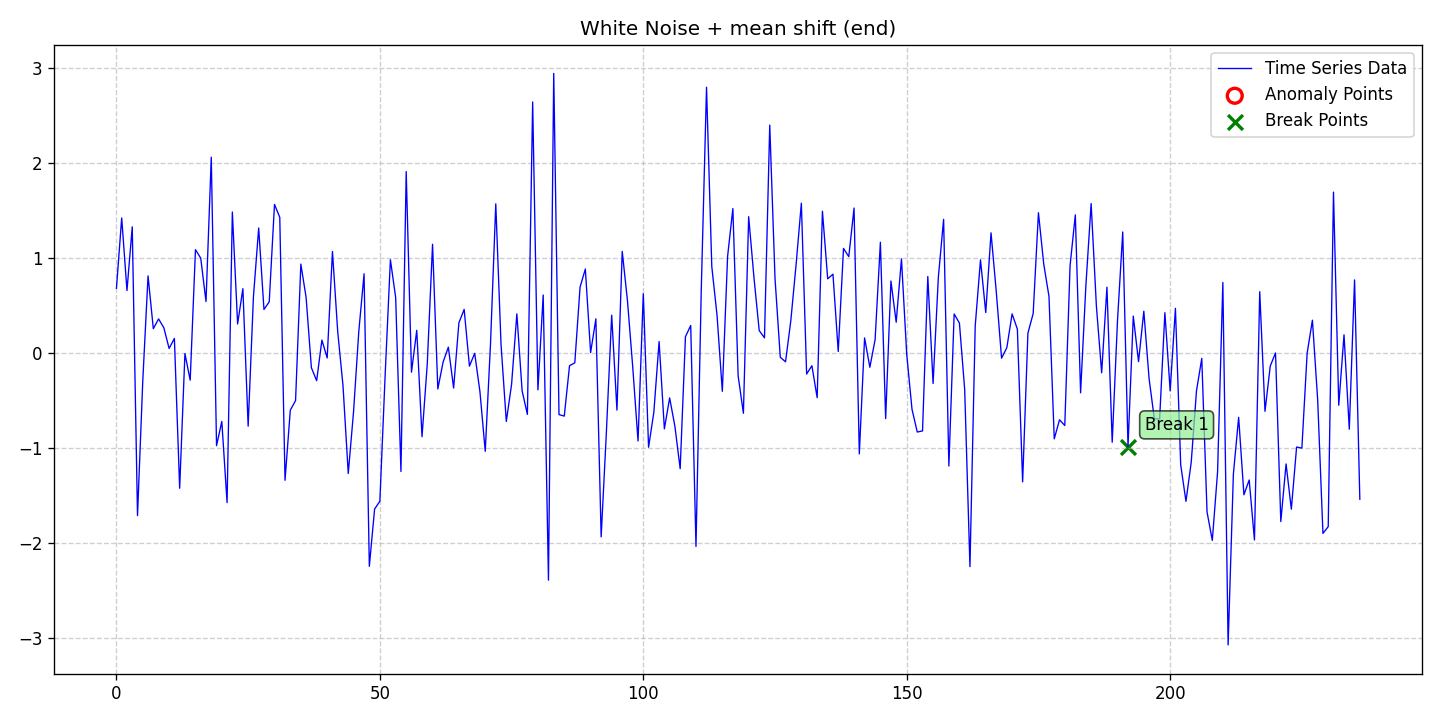

Data behind this chart, as committed beside it:
date, data, stationary, det_lin_up, det_lin_down, det_quad, det_cubic, det_exp, det_damped, stoc_trend, volatility, single_seas, multiple_seas, point_anom_single, point_anom_multi, collect_anom, context_anom, mean_shift, var_shift, trend_shift, point_anom_count, point_anom_location, point_anom_point, collect_anom_count
2020-01-01, 0.6819, 0, 0, 0, 0, 0, 0, 0, 0, 0, 0, 0, 0, 0, 0, 0, 1, 0, 0, 0, none, , 0
2020-01-02, 1.423, 0, 0, 0, 0, 0, 0, 0, 0, 0, 0, 0, 0, 0, 0, 0, 1, 0, 0, 0, none, , 0
2020-01-03, 0.6584, 0, 0, 0, 0, 0, 0, 0, 0, 0, 0, 0, 0, 0, 0, 0, 1, 0, 0, 0, none, , 0
2020-01-04, 1.329, 0, 0, 0, 0, 0, 0, 0, 0, 0, 0, 0, 0, 0, 0, 0, 1, 0, 0, 0, none, , 0
2020-01-05, -1.713, 0, 0, 0, 0, 0, 0, 0, 0, 0, 0, 0, 0, 0, 0, 0, 1, 0, 0, 0, none, , 0
2020-01-06, -0.2926, 0, 0, 0, 0, 0, 0, 0, 0, 0, 0, 0, 0, 0, 0, 0, 1, 0, 0, 0, none, , 0
2020-01-07, 0.8125, 0, 0, 0, 0, 0, 0, 0, 0, 0, 0, 0, 0, 0, 0, 0, 1, 0, 0, 0, none, , 0
2020-01-08, 0.2559, 0, 0, 0, 0, 0, 0, 0, 0, 0, 0, 0, 0, 0, 0, 0, 1, 0, 0, 0, none, , 0
2020-01-09, 0.3593, 0, 0, 0, 0, 0, 0, 0, 0, 0, 0, 0, 0, 0, 0, 0, 1, 0, 0, 0, none, , 0
2020-01-10, 0.2655, 0, 0, 0, 0, 0, 0, 0, 0, 0, 0, 0, 0, 0, 0, 0, 1, 0, 0, 0, none, , 0
2020-01-11, 0.04804, 0, 0, 0, 0, 0, 0, 0, 0, 0, 0, 0, 0, 0, 0, 0, 1, 0, 0, 0, none, , 0
2020-01-12, 0.1534, 0, 0, 0, 0, 0, 0, 0, 0, 0, 0, 0, 0, 0, 0, 0, 1, 0, 0, 0, none, , 0
2020-01-13, -1.425, 0, 0, 0, 0, 0, 0, 0, 0, 0, 0, 0, 0, 0, 0, 0, 1, 0, 0, 0, none, , 0
2020-01-14, -0.005787, 0, 0, 0, 0, 0, 0, 0, 0, 0, 0, 0, 0, 0, 0, 0, 1, 0, 0, 0, none, , 0
2020-01-15, -0.2863, 0, 0, 0, 0, 0, 0, 0, 0, 0, 0, 0, 0, 0, 0, 0, 1, 0, 0, 0, none, , 0
2020-01-16, 1.089, 0, 0, 0, 0, 0, 0, 0, 0, 0, 0, 0, 0, 0, 0, 0, 1, 0, 0, 0, none, , 0
2020-01-17, 0.9996, 0, 0, 0, 0, 0, 0, 0, 0, 0, 0, 0, 0, 0, 0, 0, 1, 0, 0, 0, none, , 0
2020-01-18, 0.5427, 0, 0, 0, 0, 0, 0, 0, 0, 0, 0, 0, 0, 0, 0, 0, 1, 0, 0, 0, none, , 0
2020-01-19, 2.063, 0, 0, 0, 0, 0, 0, 0, 0, 0, 0, 0, 0, 0, 0, 0, 1, 0, 0, 0, none, , 0
2020-01-20, -0.9766, 0, 0, 0, 0, 0, 0, 0, 0, 0, 0, 0, 0, 0, 0, 0, 1, 0, 0, 0, none, , 0
2020-01-21, -0.7211, 0, 0, 0, 0, 0, 0, 0, 0, 0, 0, 0, 0, 0, 0, 0, 1, 0, 0, 0, none, , 0
2020-01-22, -1.576, 0, 0, 0, 0, 0, 0, 0, 0, 0, 0, 0, 0, 0, 0, 0, 1, 0, 0, 0, none, , 0
2020-01-23, 1.486, 0, 0, 0, 0, 0, 0, 0, 0, 0, 0, 0, 0, 0, 0, 0, 1, 0, 0, 0, none, , 0
2020-01-24, 0.3059, 0, 0, 0, 0, 0, 0, 0, 0, 0, 0, 0, 0, 0, 0, 0, 1, 0, 0, 0, none, , 0
2020-01-25, 0.6782, 0, 0, 0, 0, 0, 0, 0, 0, 0, 0, 0, 0, 0, 0, 0, 1, 0, 0, 0, none, , 0
2020-01-26, -0.7707, 0, 0, 0, 0, 0, 0, 0, 0, 0, 0, 0, 0, 0, 0, 0, 1, 0, 0, 0, none, , 0
2020-01-27, 0.5895, 0, 0, 0, 0, 0, 0, 0, 0, 0, 0, 0, 0, 0, 0, 0, 1, 0, 0, 0, none, , 0
2020-01-28, 1.317, 0, 0, 0, 0, 0, 0, 0, 0, 0, 0, 0, 0, 0, 0, 0, 1, 0, 0, 0, none, , 0
2020-01-29, 0.459, 0, 0, 0, 0, 0, 0, 0, 0, 0, 0, 0, 0, 0, 0, 0, 1, 0, 0, 0, none, , 0
2020-01-30, 0.5393, 0, 0, 0, 0, 0, 0, 0, 0, 0, 0, 0, 0, 0, 0, 0, 1, 0, 0, 0, none, , 0
2020-01-31, 1.566, 0, 0, 0, 0, 0, 0, 0, 0, 0, 0, 0, 0, 0, 0, 0, 1, 0, 0, 0, none, , 0
2020-02-01, 1.43, 0, 0, 0, 0, 0, 0, 0, 0, 0, 0, 0, 0, 0, 0, 0, 1, 0, 0, 0, none, , 0
2020-02-02, -1.341, 0, 0, 0, 0, 0, 0, 0, 0, 0, 0, 0, 0, 0, 0, 0, 1, 0, 0, 0, none, , 0
2020-02-03, -0.6021, 0, 0, 0, 0, 0, 0, 0, 0, 0, 0, 0, 0, 0, 0, 0, 1, 0, 0, 0, none, , 0
2020-02-04, -0.5014, 0, 0, 0, 0, 0, 0, 0, 0, 0, 0, 0, 0, 0, 0, 0, 1, 0, 0, 0, none, , 0
2020-02-05, 0.937, 0, 0, 0, 0, 0, 0, 0, 0, 0, 0, 0, 0, 0, 0, 0, 1, 0, 0, 0, none, , 0
2020-02-06, 0.5857, 0, 0, 0, 0, 0, 0, 0, 0, 0, 0, 0, 0, 0, 0, 0, 1, 0, 0, 0, none, , 0
2020-02-07, -0.1549, 0, 0, 0, 0, 0, 0, 0, 0, 0, 0, 0, 0, 0, 0, 0, 1, 0, 0, 0, none, , 0
2020-02-08, -0.2917, 0, 0, 0, 0, 0, 0, 0, 0, 0, 0, 0, 0, 0, 0, 0, 1, 0, 0, 0, none, , 0
2020-02-09, 0.1362, 0, 0, 0, 0, 0, 0, 0, 0, 0, 0, 0, 0, 0, 0, 0, 1, 0, 0, 0, none, , 0
2020-02-10, -0.05228, 0, 0, 0, 0, 0, 0, 0, 0, 0, 0, 0, 0, 0, 0, 0, 1, 0, 0, 0, none, , 0
2020-02-11, 1.07, 0, 0, 0, 0, 0, 0, 0, 0, 0, 0, 0, 0, 0, 0, 0, 1, 0, 0, 0, none, , 0
2020-02-12, 0.2248, 0, 0, 0, 0, 0, 0, 0, 0, 0, 0, 0, 0, 0, 0, 0, 1, 0, 0, 0, none, , 0
2020-02-13, -0.3422, 0, 0, 0, 0, 0, 0, 0, 0, 0, 0, 0, 0, 0, 0, 0, 1, 0, 0, 0, none, , 0
2020-02-14, -1.269, 0, 0, 0, 0, 0, 0, 0, 0, 0, 0, 0, 0, 0, 0, 0, 1, 0, 0, 0, none, , 0
2020-02-15, -0.6219, 0, 0, 0, 0, 0, 0, 0, 0, 0, 0, 0, 0, 0, 0, 0, 1, 0, 0, 0, none, , 0
2020-02-16, 0.2266, 0, 0, 0, 0, 0, 0, 0, 0, 0, 0, 0, 0, 0, 0, 0, 1, 0, 0, 0, none, , 0
2020-02-17, 0.8346, 0, 0, 0, 0, 0, 0, 0, 0, 0, 0, 0, 0, 0, 0, 0, 1, 0, 0, 0, none, , 0
2020-02-18, -2.248, 0, 0, 0, 0, 0, 0, 0, 0, 0, 0, 0, 0, 0, 0, 0, 1, 0, 0, 0, none, , 0
2020-02-19, -1.644, 0, 0, 0, 0, 0, 0, 0, 0, 0, 0, 0, 0, 0, 0, 0, 1, 0, 0, 0, none, , 0
2020-02-20, -1.562, 0, 0, 0, 0, 0, 0, 0, 0, 0, 0, 0, 0, 0, 0, 0, 1, 0, 0, 0, none, , 0
2020-02-21, -0.236, 0, 0, 0, 0, 0, 0, 0, 0, 0, 0, 0, 0, 0, 0, 0, 1, 0, 0, 0, none, , 0
2020-02-22, 0.9828, 0, 0, 0, 0, 0, 0, 0, 0, 0, 0, 0, 0, 0, 0, 0, 1, 0, 0, 0, none, , 0
2020-02-23, 0.5838, 0, 0, 0, 0, 0, 0, 0, 0, 0, 0, 0, 0, 0, 0, 0, 1, 0, 0, 0, none, , 0
2020-02-24, -1.248, 0, 0, 0, 0, 0, 0, 0, 0, 0, 0, 0, 0, 0, 0, 0, 1, 0, 0, 0, none, , 0
2020-02-25, 1.912, 0, 0, 0, 0, 0, 0, 0, 0, 0, 0, 0, 0, 0, 0, 0, 1, 0, 0, 0, none, , 0
2020-02-26, -0.2021, 0, 0, 0, 0, 0, 0, 0, 0, 0, 0, 0, 0, 0, 0, 0, 1, 0, 0, 0, none, , 0
2020-02-27, 0.2393, 0, 0, 0, 0, 0, 0, 0, 0, 0, 0, 0, 0, 0, 0, 0, 1, 0, 0, 0, none, , 0
2020-02-28, -0.8821, 0, 0, 0, 0, 0, 0, 0, 0, 0, 0, 0, 0, 0, 0, 0, 1, 0, 0, 0, none, , 0
2020-02-29, -0.1115, 0, 0, 0, 0, 0, 0, 0, 0, 0, 0, 0, 0, 0, 0, 0, 1, 0, 0, 0, none, , 0
... 177 more rows
